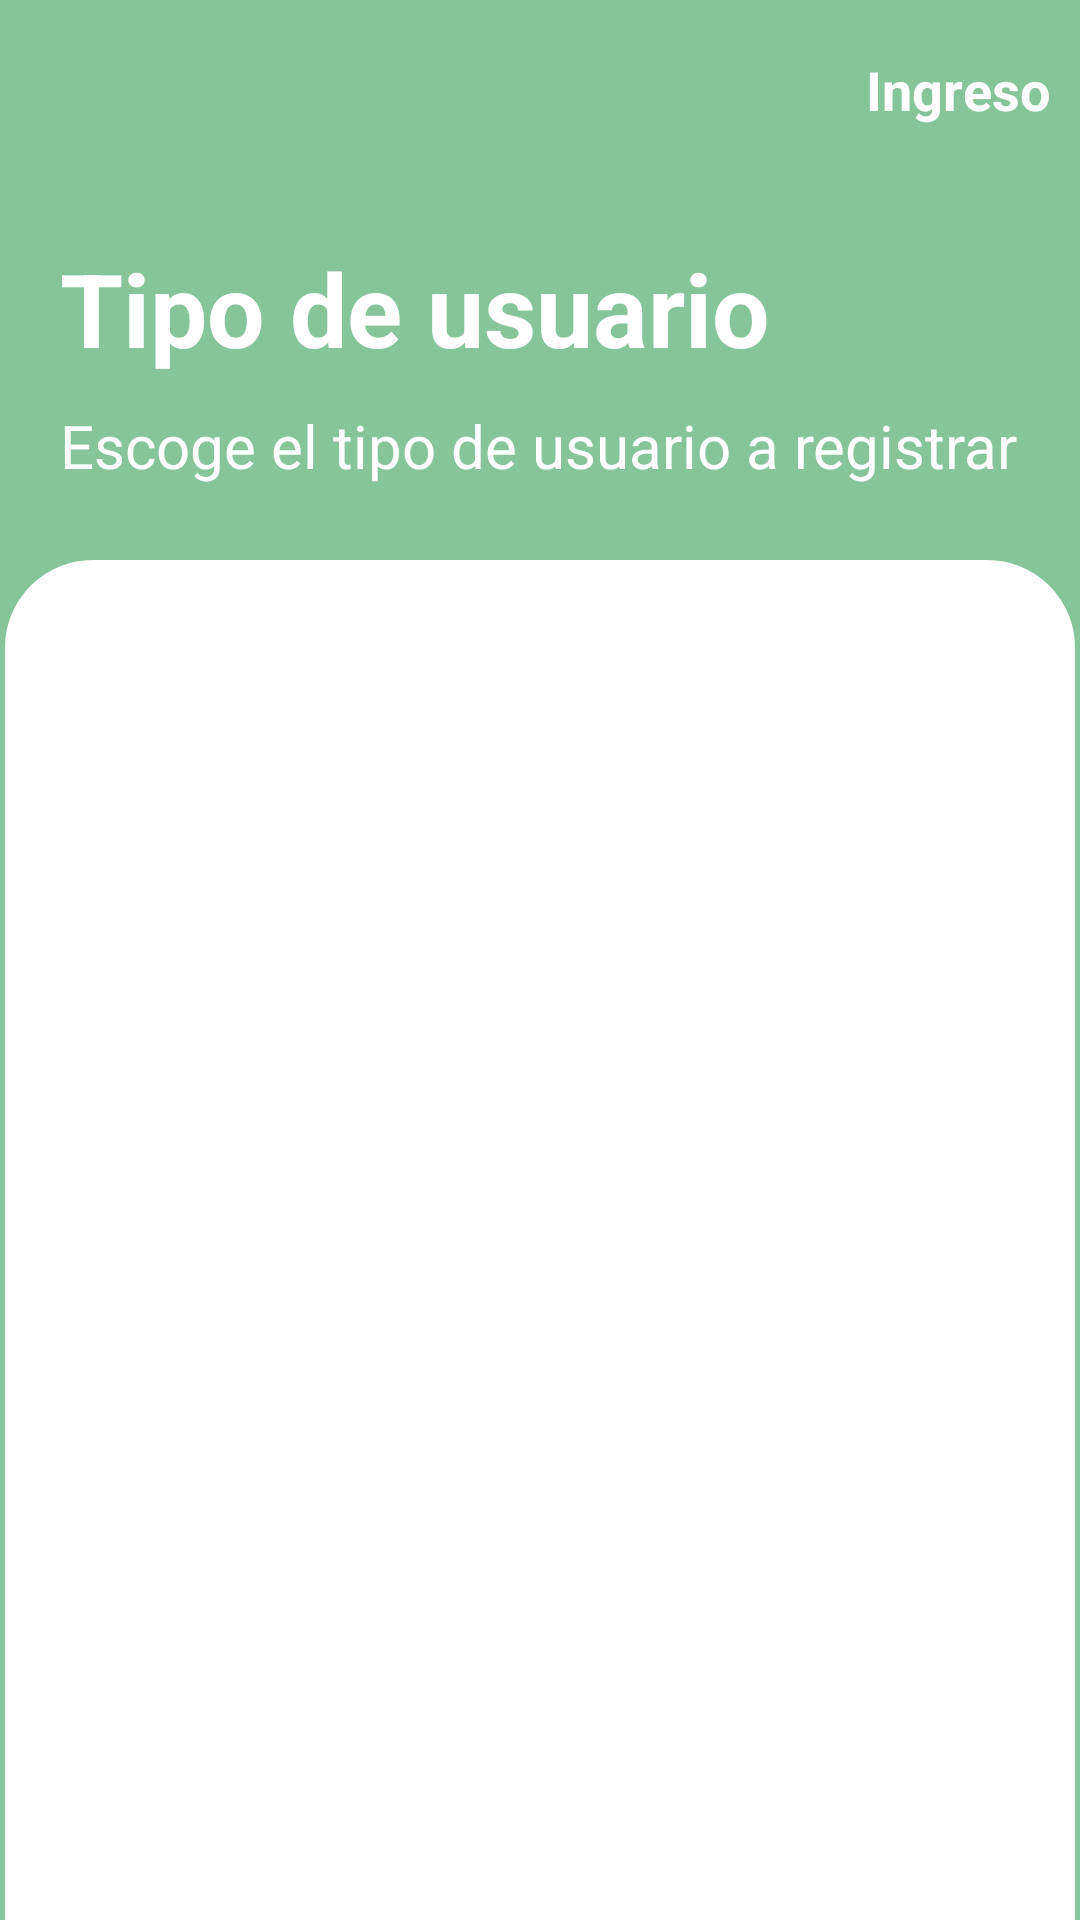

Here is an Android app screen rendered from its layout file. Give the layout XML and the strings, colors and styles it references.
<!-- AndroidManifest.xml: application theme Theme.WebService_AppMovil -->
<!-- res/layout/activity_user_type.xml -->
<?xml version="1.0" encoding="utf-8"?>
<RelativeLayout xmlns:android="http://schemas.android.com/apk/res/android"
    xmlns:app="http://schemas.android.com/apk/res-auto"
    xmlns:tools="http://schemas.android.com/tools"
    android:layout_width="match_parent"
    android:layout_height="match_parent"
    android:background="?attr/alBackground"
    tools:context=".MainActivity">

    <ImageButton
        android:layout_width="40dp"
        android:layout_height="40dp"
        android:layout_margin="10dp"
        android:background="?attr/alBackground"
        android:tint="?attr/alText2"
        android:scaleX="1.5"
        android:scaleY="1.5"
        android:layout_alignParentStart="true"
        android:src="@drawable/ic_baseline_arrow_back_24"/>

    <TextView
        android:layout_width="wrap_content"
        android:layout_height="40dp"
        android:layout_margin="10dp"
        android:layout_alignParentEnd="true"
        android:textColor="?attr/alText2"
        android:textStyle="bold"
        android:textSize="18sp"
        android:gravity="center_vertical"
        android:text="Ingreso" />

    <TextView
        android:layout_width="wrap_content"
        android:layout_height="50dp"
        android:layout_alignParentStart="true"
        android:layout_centerHorizontal="true"
        android:layout_marginStart="20dp"
        android:layout_marginTop="80dp"
        android:text="Tipo de usuario"
        android:textColor="?attr/alText2"
        android:textSize="34sp"
        android:textStyle="bold" />

    <TextView
        android:layout_width="wrap_content"
        android:layout_height="wrap_content"
        android:layout_alignParentStart="true"
        android:layout_centerHorizontal="true"
        android:layout_marginStart="20dp"
        android:layout_marginTop="135dp"
        android:text="Escoge el tipo de usuario a registrar"
        android:textColor="?attr/alText2"
        android:textSize="20sp" />

    <LinearLayout
        android:layout_width="match_parent"
        android:layout_height="match_parent"
        android:orientation="vertical"
        android:background="@drawable/layout_bg_rounded_1"
        android:layout_alignParentTop="true"
        android:layout_marginTop="185dp"
        android:layout_marginBottom="-30dp">


        <Button
            android:layout_width="match_parent"
            android:layout_height="50dp"
            android:layout_margin="10dp"
            android:background="@drawable/layout_button_rounded_1"
            android:textColor="?attr/awText2"
            android:text="Comprador"

            android:textSize="18sp"
            android:textStyle="bold"/>

        <Button
            android:layout_width="match_parent"
            android:layout_height="50dp"
            android:layout_margin="10dp"
            android:background="@drawable/layout_button_rounded_1"
            android:textColor="?attr/awText2"
            android:text="Delivery"

            android:textSize="18sp"
            android:textStyle="bold"/>

    </LinearLayout>

</RelativeLayout>
<!-- resources referenced by this layout -->
<resources>
  <!-- drawable layout_bg_rounded_1 (drawable) -->
  <?xml version="1.0" encoding="utf-8"?>
  <shape xmlns:android="http://schemas.android.com/apk/res/android">
      <solid android:color="?attr/awLayoutRounded"/>
      <stroke android:width="0dp" android:color="#fffdf4" />
      <corners android:radius="30dp"/>
      <stroke android:width="5px" android:color="#86c59a" />
      <padding android:left="30dp" android:top="30dp" android:right="30dp" android:bottom="30dp" />
  </shape>
  <style name="Theme.WebService_AppMovil" parent="Theme.MaterialComponents.DayNight.DarkActionBar">
          
          <item name="colorPrimary">@color/verde</item>
          <item name="colorPrimaryVariant">@color/orange</item>
          <item name="colorOnPrimary">@color/white</item>
  
          
          <item name="colorSecondary">@color/teal_200</item>
          <item name="colorSecondaryVariant">@color/teal_700</item>
          <item name="colorOnSecondary">@color/black</item>
          
          <item name="android:statusBarColor" tools:targetApi="l">@color/verde</item>
          <item name="actionOverflowButtonStyle">@style/MyOverflowButtonStyle</item>
          
  
  
          
          <item name="asBackground">@color/orange</item>
          <item name="asSpinner">@color/orange</item>
  
          
          <item name="awBackground">@color/base</item>
          <item name="awLayoutRounded">@color/bg2</item>
          <item name="awText">@color/txt1</item>
          <item name="awText2">@color/txt3</item>
          <item name="awButton">@color/btn3</item>
  
          
          <item name="alBackground">@color/btn3</item>
          <item name="alLayoutRounded">@color/bg2</item>
          <item name="alText">@color/txt1</item>
          <item name="alText2">@color/txt3</item>
          <item name="alText3">@color/txt4</item>
          <item name="alButton">@color/orange</item>
  
          
          <item name="amBackground">@color/orange</item>
          <item name="amBackground2">@color/bg5</item>
          <item name="amBackground3">@color/bg2</item>
          <item name="amText">@color/txt3</item>
          <item name="amText2">@color/txt3</item>
          <item name="amText3">@color/txt2</item>
  
      </style>
  <color name="verde">#216030</color>
  <color name="orange">#E55c30</color>
  <color name="white">#FFFFFFFF</color>
  <color name="teal_200">#FF03DAC5</color>
  <color name="teal_700">#FF018786</color>
  <color name="black">#FF000000</color>
  <style name="MyOverflowButtonStyle" parent="Widget.AppCompat.ActionButton.Overflow">
          <item name="android:tint">@color/txt3</item>
      </style>
  <color name="base">#fffdf4</color>
  <color name="bg2">#FFFFFF</color>
  <color name="txt1">#000000</color>
  <color name="txt3">#FFFFFF</color>
  <color name="btn3">#86c59a</color>
  <color name="txt4">#1E90FF</color>
  <color name="bg5">#DFDFDF</color>
  <color name="txt2">#C1C1C1</color>
</resources>
